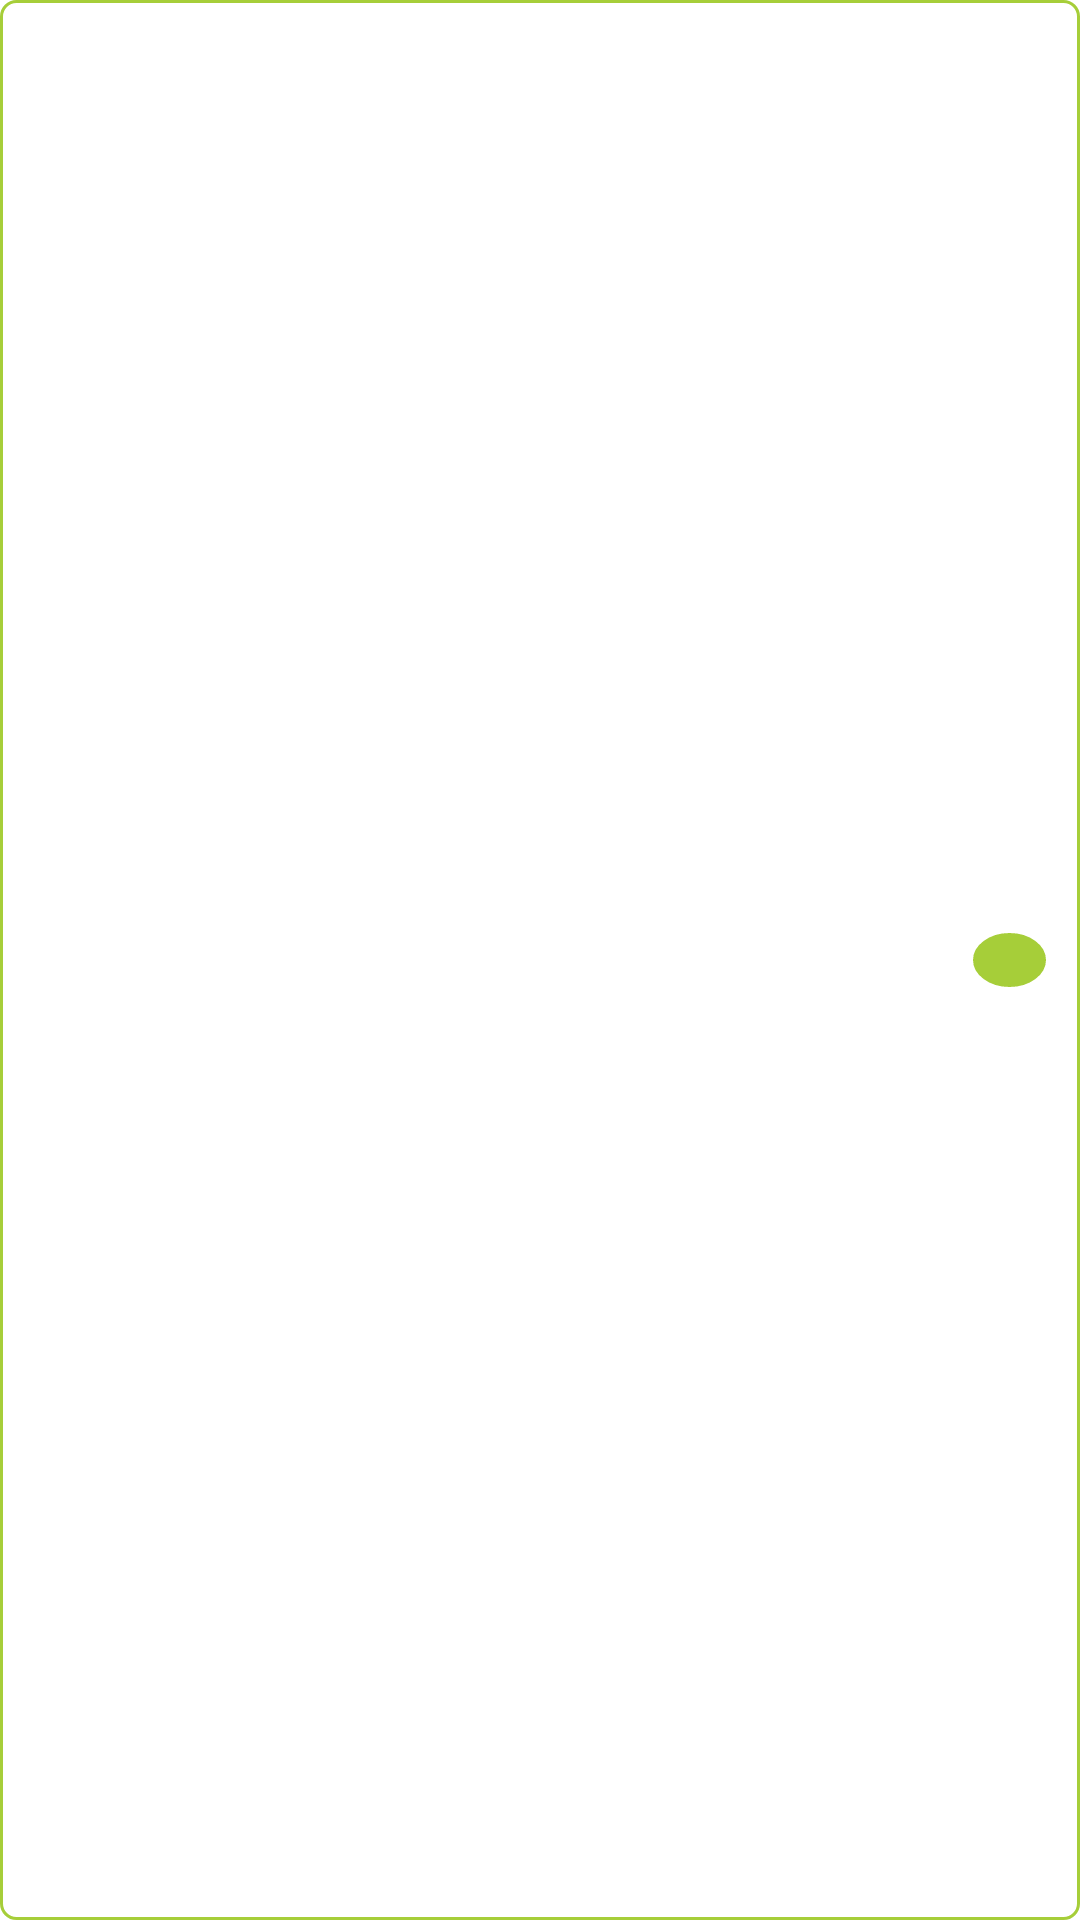

Android layout source for this screen:
<!-- AndroidManifest.xml: application theme Theme.AtlasDeviceSync -->
<!-- res/layout/custom_adapter_veicoli.xml -->
<?xml version="1.0" encoding="utf-8"?>
<LinearLayout xmlns:android="http://schemas.android.com/apk/res/android"
    android:layout_width="match_parent"
    android:layout_height="70dp"
    android:orientation="horizontal"
    android:gravity="center_vertical"
    android:background="@drawable/custom_border_user">

    <ImageView
        android:id="@+id/icona_veicolo"
        android:layout_width="0dp"
        android:layout_weight=".20"
        android:layout_height="match_parent"
        android:gravity="center"
        android:textAlignment="center" />

    <TextView
        android:id="@+id/identificativo"
        android:layout_width="0dp"
        android:layout_weight=".99"
        android:textSize="20dp"
        android:textColor="@color/black"
        android:textAlignment="center"
        android:gravity="center"
        android:layout_height="match_parent"/>

    <ImageView
        android:id="@+id/stato"
        android:layout_width="0dp"
        android:layout_weight=".10"
        android:layout_height="20dp"
        android:src="@drawable/stato_disponibile"
        android:textAlignment="center"
        android:gravity="center" />



</LinearLayout>
<!-- resources referenced by this layout -->
<resources>
  <color name="black">#FF000000</color>
  <!-- drawable custom_border_user (drawable) -->
  <?xml version="1.0" encoding="UTF-8"?>
  <shape xmlns:android="http://schemas.android.com/apk/res/android" android:shape="rectangle">
      <corners android:radius="5dp"/>
      <padding android:left="10dp" android:right="10dp" android:top="10dp" android:bottom="10dp"/>
      <stroke android:width="1dp" android:color="#a6ce39"/>
  </shape>
  <!-- drawable stato_disponibile (drawable) -->
  <?xml version="1.0" encoding="UTF-8"?>
  <shape xmlns:android="http://schemas.android.com/apk/res/android" android:shape="oval">
      <solid android:color="#A6CE39"/>
      <stroke
          android:width="1dp"
          android:color="@color/white"/>
  </shape>
  <style name="Theme.AtlasDeviceSync" parent="Theme.MaterialComponents.DayNight.DarkActionBar">
          
          <item name="colorPrimary">@color/purple_500</item>
          <item name="colorPrimaryVariant">@color/purple_700</item>
          <item name="colorOnPrimary">@color/white</item>
          
          <item name="colorSecondary">@color/teal_200</item>
          <item name="colorSecondaryVariant">@color/teal_700</item>
          <item name="colorOnSecondary">@color/black</item>
          
          <item name="android:statusBarColor">?attr/colorPrimaryVariant</item>
          
      </style>
  <color name="white">#FFFFFFFF</color>
  <color name="purple_500">#a6ce39</color>
  <color name="purple_700">#a6ce39</color>
  <color name="teal_200">#a6ce39</color>
  <color name="teal_700">#FF018786</color>
</resources>
